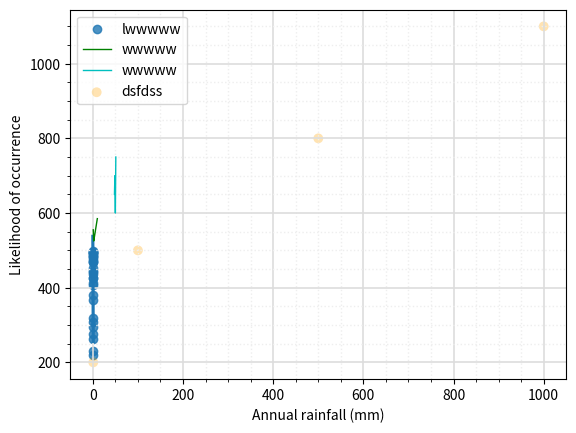

This chart was generated by the following Python code:
import seaborn as sns
import matplotlib.pyplot as plt
import pandas as pd

import pandas as pd
import matplotlib.pyplot as plt

df = pd.DataFrame({"a": [1, 2, 3, 10],
                   "b": [555,525,532,585],
                   "c": [50,48,49,51],
                   "d": [600,650,700,750]

                   })

# ax = sns.lineplot()
# ax1 = ax.twinx()
# ax2 = ax.twinx()
#
#
#

#
# ax1 = sns.lineplot(data=df.column2, color="b", ax=ax1)
# ax2 = sns.lineplot(data=df.column1, color="c", ax=ax2)
# ax = plt.twinx()
# ay = plt.twiny()
#
# ax.grid(which='major', axis='both', linestyle='solid')
# ay.grid(which='major', axis='both', linestyle='solid')
#
#
# sns.lineplot(data=df.column1, color="g",ax=ax, label = 'wwwww')
#
#
# sns.lineplot(data=df.column2, color="b", ax=ax, label = 'jjjj')
# sns.scatterplot(data=df.column3, color="red", ax=ax,label = 'kjhkhk')
#
#
# plt.title("sample")
# plt.ylabel("oś y")
#
# plt.show()

import numpy as np; np.random.seed(42)
import pandas as pd
import matplotlib.pyplot as plt
import seaborn as sns

df1 = pd.DataFrame({"w": [1,100,500,1000],
                    "fi":[200,500,800,1100]})
df2 = pd.DataFrame({"z": np.sort(np.random.rand(30)),
                    "g": 500-0.1*np.sort(np.random.rayleigh(20,size=30))**2})

fig, ax = plt.subplots()


#
# sns.regplot(x="w", y="fi", data=df1, ax=ax,label = 'wwwww1')
sns.regplot(x="z", y="g", data=df2, ax=ax, label = 'lwwwww')
sns.lineplot(x="a", y="b", data=df, color="g",ax=ax,linewidth=1, label = 'wwwww')
sns.lineplot(x="c", y= "d", data=df, color="c", ax=ax,linewidth=1, label = 'wwwww')
sns.scatterplot(x="w", y="fi", data=df1,c ="orange",s = 50, alpha=0.3,edgecolors='none',label = 'dsfdss')


ax.set_xlabel('Annual rainfall (mm)')

ax.set_ylabel('Likelihood of occurrence')

# ax.scatter(df1.w, df1.fi,c ="blue",linewidths = 2,marker ="^", edgecolor ="red",s = 10)




# Show the major grid and style it slightly.
ax.grid(which='major', color='#DDDDDD', linewidth=1.2)
# Show the minor grid as well. Style it in very light gray as a thin,
# dotted line.
ax.grid(which='minor', color='#EEEEEE', linestyle=':', linewidth=1)
# Make the minor ticks and gridlines show.
ax.minorticks_on()



# ax2.legend(handles=[a.lines[0] for a in [ax,ax2]],
#            labels=["f", "g"])


plt.show()

# plt.scatter(x2, y2, c="yellow",
#             linewidths=2,
#             marker="^",
#             edgecolor="red",
#             s=200)